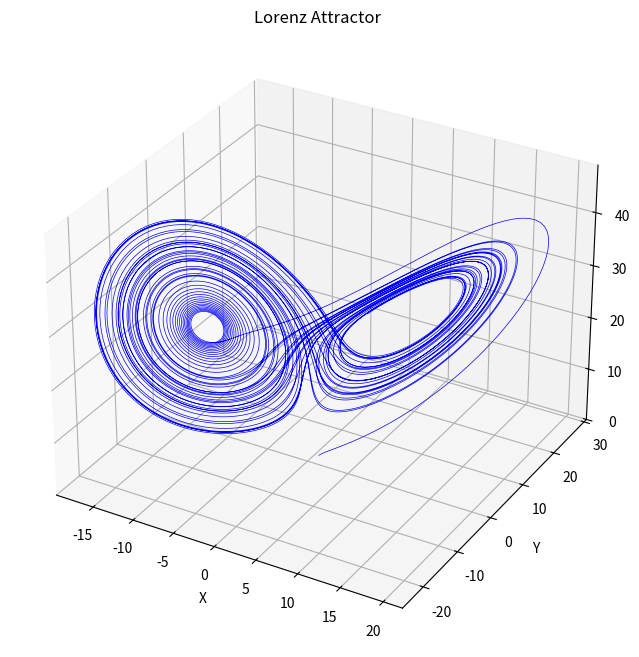

Source code (Python):
import numpy as np
import pandas as pd
import matplotlib.pyplot as plt
from mpl_toolkits.mplot3d import Axes3D
from scipy.integrate import odeint

# Parameters for the Lorenz system
sigma = 10
rho = 28
beta = 8 / 3

# Define the Lorenz system equations
def lorenz_deriv(state, t, sigma, rho, beta):
    x, y, z = state
    dx_dt = sigma * (y - x)
    dy_dt = x * (rho - z) - y
    dz_dt = x * y - beta * z
    return [dx_dt, dy_dt, dz_dt]

# Initial conditions and time span
initial_state = [1.0, 1.0, 1.0]  # Starting point in phase space
t = np.linspace(0, 50, 10000)    # Time grid for integration

# Numerical integration of the Lorenz equations
trajectory = odeint(lorenz_deriv, initial_state, t, args=(sigma, rho, beta))

# Extract x, y, z components for visualization
x, y, z = trajectory.T

# Save the dataset to a CSV file
data = pd.DataFrame({'Time': t, 'X': x, 'Y': y, 'Z': z})
data.to_csv('lorenz_attractor_dataset.csv', index=False)
print("Dataset saved to 'lorenz_attractor_dataset.csv'.")

# Plotting the Lorenz attractor
fig = plt.figure(figsize=(10, 8))
ax = fig.add_subplot(111, projection='3d')
ax.plot(x, y, z, lw=0.5, color='b')
ax.set_xlabel("X")
ax.set_ylabel("Y")
ax.set_zlabel("Z")
ax.set_title("Lorenz Attractor")
plt.show()
